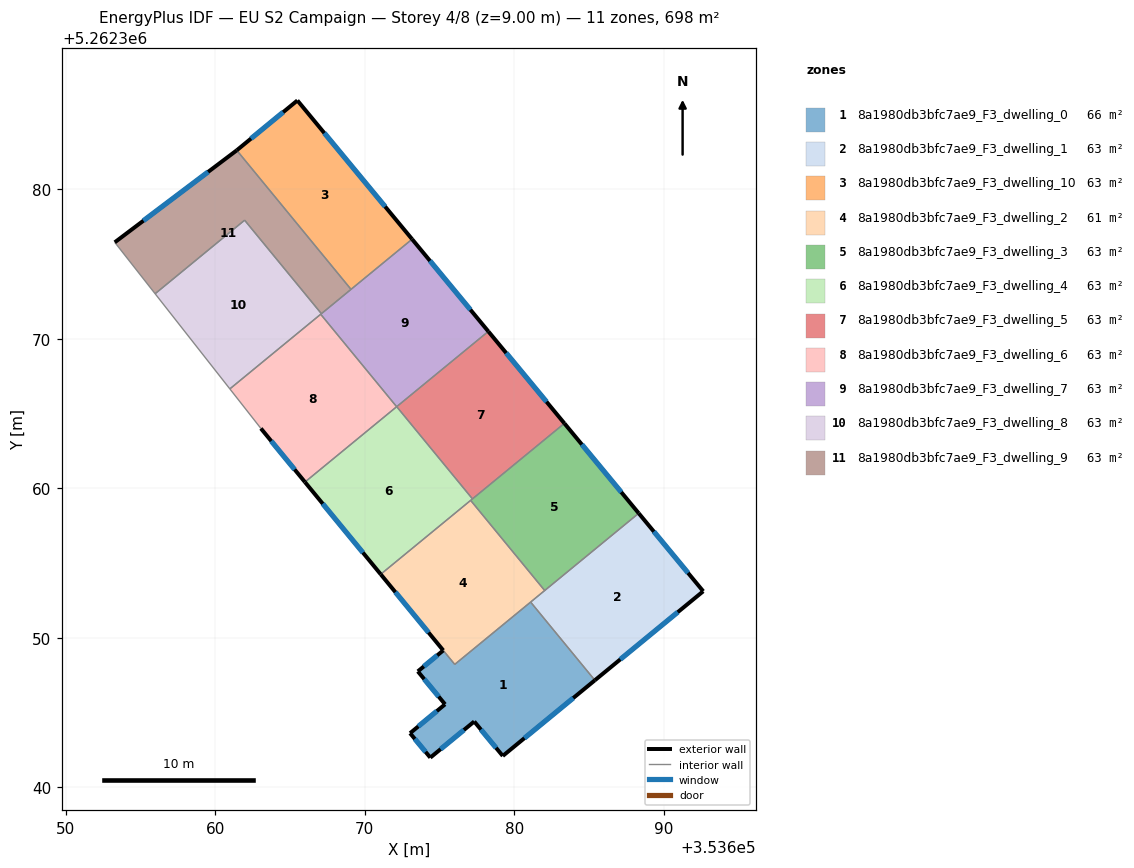
=== STOREY PLAN SPEC (per zone: floor XY polygon, exterior-wall plan segments, windows/doors) ===
zone 1: 8a1980db3bfc7ae9_F3_dwelling_0  (66.1 m²)
  floor: (353681.10, 5262352.38) (353685.40, 5262347.15) (353679.24, 5262342.09) (353677.33, 5262344.39) (353674.39, 5262341.98) (353673.03, 5262343.61) (353675.37, 5262345.54) (353673.55, 5262347.75) (353675.25, 5262349.15) (353676.02, 5262348.21)
  exterior wall: (353673.55, 5262347.75) – (353675.37, 5262345.54)  [2.9 m]
    window: (353673.98, 5262347.23) – (353674.95, 5262346.06)  [2.4 m²]
  exterior wall: (353675.25, 5262349.15) – (353673.55, 5262347.75)  [2.2 m]
    window: (353674.85, 5262348.82) – (353673.95, 5262348.08)  [1.9 m²]
  exterior wall: (353679.24, 5262342.09) – (353685.40, 5262347.15)  [8.0 m]
    window: (353680.68, 5262343.28) – (353683.95, 5262345.96)  [6.7 m²]
  exterior wall: (353677.33, 5262344.39) – (353679.24, 5262342.09)  [3.0 m]
    window: (353677.78, 5262343.85) – (353678.79, 5262342.63)  [2.5 m²]
  exterior wall: (353674.39, 5262341.98) – (353677.33, 5262344.39)  [3.8 m]
    window: (353675.08, 5262342.54) – (353676.64, 5262343.83)  [3.2 m²]
  exterior wall: (353673.03, 5262343.61) – (353674.39, 5262341.98)  [2.1 m]
    window: (353673.35, 5262343.23) – (353674.07, 5262342.36)  [1.8 m²]
  exterior wall: (353675.37, 5262345.54) – (353673.03, 5262343.61)  [3.0 m]
    window: (353674.82, 5262345.09) – (353673.58, 5262344.06)  [2.6 m²]
  interior walls: 3
zone 2: 8a1980db3bfc7ae9_F3_dwelling_1  (63.5 m²)
  floor: (353688.33, 5262358.33) (353692.65, 5262353.11) (353685.40, 5262347.15) (353681.10, 5262352.38)
  exterior wall: (353685.40, 5262347.15) – (353692.65, 5262353.11)  [9.4 m]
    window: (353687.10, 5262348.55) – (353690.94, 5262351.71)  [7.9 m²]
  exterior wall: (353692.65, 5262353.11) – (353688.33, 5262358.33)  [6.8 m]
    window: (353691.63, 5262354.33) – (353689.35, 5262357.10)  [5.7 m²]
  interior walls: 3
zone 3: 8a1980db3bfc7ae9_F3_dwelling_10  (63.5 m²)
  floor: (353665.49, 5262385.94) (353673.17, 5262376.66) (353669.08, 5262373.31) (353661.44, 5262382.61)
  exterior wall: (353665.49, 5262385.94) – (353661.44, 5262382.61)  [5.3 m]
    window: (353664.54, 5262385.16) – (353662.39, 5262383.39)  [4.4 m²]
  exterior wall: (353673.17, 5262376.66) – (353665.49, 5262385.94)  [12.0 m]
    window: (353671.37, 5262378.84) – (353667.30, 5262383.76)  [10.2 m²]
  interior walls: 2
zone 4: 8a1980db3bfc7ae9_F3_dwelling_2  (60.8 m²)
  floor: (353677.09, 5262359.19) (353682.04, 5262353.16) (353676.02, 5262348.21) (353671.07, 5262354.24)
  exterior wall: (353671.07, 5262354.24) – (353675.25, 5262349.15)  [6.6 m]
    window: (353672.05, 5262353.05) – (353674.27, 5262350.35)  [5.6 m²]
  interior walls: 5
zone 5: 8a1980db3bfc7ae9_F3_dwelling_3  (63.5 m²)
  floor: (353683.36, 5262364.34) (353688.33, 5262358.33) (353682.04, 5262353.16) (353677.09, 5262359.19)
  exterior wall: (353688.33, 5262358.33) – (353683.36, 5262364.34)  [7.8 m]
    window: (353687.16, 5262359.74) – (353684.53, 5262362.93)  [6.6 m²]
  interior walls: 4
zone 6: 8a1980db3bfc7ae9_F3_dwelling_4  (63.5 m²)
  floor: (353672.14, 5262365.46) (353677.21, 5262359.29) (353671.07, 5262354.24) (353666.00, 5262360.41)
  exterior wall: (353666.00, 5262360.41) – (353671.07, 5262354.24)  [8.0 m]
    window: (353667.19, 5262358.96) – (353669.88, 5262355.69)  [6.7 m²]
  interior walls: 4
zone 7: 8a1980db3bfc7ae9_F3_dwelling_5  (63.5 m²)
  floor: (353678.27, 5262370.49) (353683.36, 5262364.34) (353677.21, 5262359.29) (353672.14, 5262365.46)
  exterior wall: (353683.36, 5262364.34) – (353678.27, 5262370.49)  [8.0 m]
    window: (353682.16, 5262365.78) – (353679.47, 5262369.05)  [6.7 m²]
  interior walls: 3
zone 8: 8a1980db3bfc7ae9_F3_dwelling_6  (63.5 m²)
  floor: (353667.05, 5262371.64) (353672.14, 5262365.45) (353666.00, 5262360.41) (353663.05, 5262364.00) (353660.98, 5262366.65)
  exterior wall: (353663.05, 5262364.00) – (353666.00, 5262360.41)  [4.6 m]
    window: (353663.75, 5262363.16) – (353665.31, 5262361.25)  [3.9 m²]
  interior walls: 4
zone 9: 8a1980db3bfc7ae9_F3_dwelling_7  (63.5 m²)
  floor: (353673.17, 5262376.66) (353678.27, 5262370.49) (353672.14, 5262365.45) (353667.05, 5262371.64)
  exterior wall: (353678.27, 5262370.49) – (353673.17, 5262376.66)  [8.0 m]
    window: (353677.07, 5262371.94) – (353674.37, 5262375.21)  [6.8 m²]
  interior walls: 5
zone 10: 8a1980db3bfc7ae9_F3_dwelling_8  (63.4 m²)
  floor: (353661.96, 5262377.93) (353667.10, 5262371.68) (353660.98, 5262366.65) (353655.98, 5262373.01)
  interior walls: 5
zone 11: 8a1980db3bfc7ae9_F3_dwelling_9  (63.5 m²)
  floor: (353661.44, 5262382.61) (353669.08, 5262373.31) (353667.10, 5262371.68) (353661.96, 5262377.93) (353655.98, 5262373.01) (353653.28, 5262376.45)
  exterior wall: (353661.44, 5262382.61) – (353653.28, 5262376.45)  [10.2 m]
    window: (353659.52, 5262381.16) – (353655.19, 5262377.90)  [8.6 m²]
  interior walls: 5

=== DERIVED (storey summary) ===
Building: EU S2 Campaign
Storey: 4 of 8  (floor level z = 9.00 m)
Storey gross floor area: 698.0 m²
Zones on this storey: 11
  - 8a1980db3bfc7ae9_F3_dwelling_0: floor 66.1 m²; exterior wall 25.0 m (75.0 m²); 7 window(s) 21.1 m²; WWR 28.1%
  - 8a1980db3bfc7ae9_F3_dwelling_1: floor 63.5 m²; exterior wall 16.2 m (48.5 m²); 2 window(s) 13.6 m²; WWR 28.1%
  - 8a1980db3bfc7ae9_F3_dwelling_10: floor 63.5 m²; exterior wall 17.3 m (51.9 m²); 2 window(s) 14.6 m²; WWR 28.1%
  - 8a1980db3bfc7ae9_F3_dwelling_2: floor 60.8 m²; exterior wall 6.6 m (19.8 m²); 1 window(s) 5.6 m²; WWR 28.1%
  - 8a1980db3bfc7ae9_F3_dwelling_3: floor 63.5 m²; exterior wall 7.8 m (23.4 m²); 1 window(s) 6.6 m²; WWR 28.1%
  - 8a1980db3bfc7ae9_F3_dwelling_4: floor 63.5 m²; exterior wall 8.0 m (24.0 m²); 1 window(s) 6.7 m²; WWR 28.1%
  - 8a1980db3bfc7ae9_F3_dwelling_5: floor 63.5 m²; exterior wall 8.0 m (24.0 m²); 1 window(s) 6.7 m²; WWR 28.1%
  - 8a1980db3bfc7ae9_F3_dwelling_6: floor 63.5 m²; exterior wall 4.6 m (13.9 m²); 1 window(s) 3.9 m²; WWR 28.1%
  - 8a1980db3bfc7ae9_F3_dwelling_7: floor 63.5 m²; exterior wall 8.0 m (24.0 m²); 1 window(s) 6.8 m²; WWR 28.1%
  - 8a1980db3bfc7ae9_F3_dwelling_8: floor 63.4 m²
  - 8a1980db3bfc7ae9_F3_dwelling_9: floor 63.5 m²; exterior wall 10.2 m (30.7 m²); 1 window(s) 8.6 m²; WWR 28.1%
Zone adjacency (shared interzone walls):
  - 8a1980db3bfc7ae9_F3_dwelling_0 ↔ 8a1980db3bfc7ae9_F3_dwelling_1
  - 8a1980db3bfc7ae9_F3_dwelling_0 ↔ 8a1980db3bfc7ae9_F3_dwelling_2
  - 8a1980db3bfc7ae9_F3_dwelling_1 ↔ 8a1980db3bfc7ae9_F3_dwelling_2
  - 8a1980db3bfc7ae9_F3_dwelling_1 ↔ 8a1980db3bfc7ae9_F3_dwelling_3
  - 8a1980db3bfc7ae9_F3_dwelling_10 ↔ 8a1980db3bfc7ae9_F3_dwelling_7
  - 8a1980db3bfc7ae9_F3_dwelling_10 ↔ 8a1980db3bfc7ae9_F3_dwelling_9
  - 8a1980db3bfc7ae9_F3_dwelling_2 ↔ 8a1980db3bfc7ae9_F3_dwelling_3
  - 8a1980db3bfc7ae9_F3_dwelling_2 ↔ 8a1980db3bfc7ae9_F3_dwelling_4
  - 8a1980db3bfc7ae9_F3_dwelling_3 ↔ 8a1980db3bfc7ae9_F3_dwelling_4
  - 8a1980db3bfc7ae9_F3_dwelling_3 ↔ 8a1980db3bfc7ae9_F3_dwelling_5
  - 8a1980db3bfc7ae9_F3_dwelling_4 ↔ 8a1980db3bfc7ae9_F3_dwelling_5
  - 8a1980db3bfc7ae9_F3_dwelling_4 ↔ 8a1980db3bfc7ae9_F3_dwelling_6
  - 8a1980db3bfc7ae9_F3_dwelling_5 ↔ 8a1980db3bfc7ae9_F3_dwelling_7
  - 8a1980db3bfc7ae9_F3_dwelling_6 ↔ 8a1980db3bfc7ae9_F3_dwelling_7
  - 8a1980db3bfc7ae9_F3_dwelling_6 ↔ 8a1980db3bfc7ae9_F3_dwelling_8
  - 8a1980db3bfc7ae9_F3_dwelling_7 ↔ 8a1980db3bfc7ae9_F3_dwelling_8
  - 8a1980db3bfc7ae9_F3_dwelling_7 ↔ 8a1980db3bfc7ae9_F3_dwelling_9
  - 8a1980db3bfc7ae9_F3_dwelling_8 ↔ 8a1980db3bfc7ae9_F3_dwelling_9